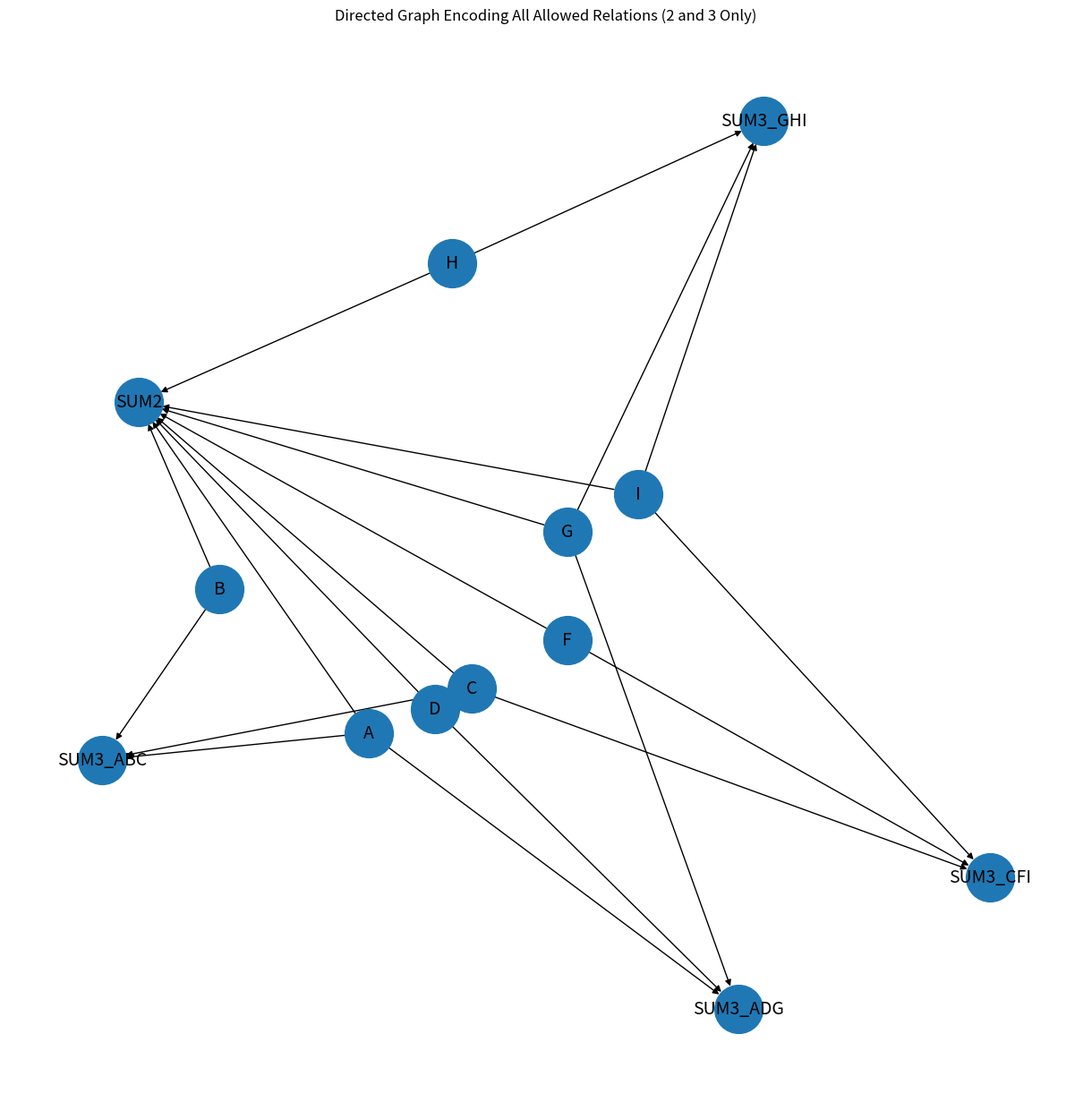

This chart was generated by the following Python code:
import networkx as nx
import matplotlib.pyplot as plt

G = nx.DiGraph()

nodes = ["A","B","C","D","F","G","H","I"]
G.add_nodes_from(nodes)

# Special sum nodes
G.add_node("SUM2")
G.add_node("SUM3_ADG")
G.add_node("SUM3_CFI")
G.add_node("SUM3_ABC")
G.add_node("SUM3_GHI")

# Pairwise constraints → directed edges to SUM2
for n in nodes:
    G.add_edge(n, "SUM2")

# Triple constraints → directed edges to SUM3 nodes
triangles = {
    "SUM3_ADG": ["A","D","G"],
    "SUM3_CFI": ["C","F","I"],
    "SUM3_ABC": ["A","B","C"],
    "SUM3_GHI": ["G","H","I"]
}

for Znode, members in triangles.items():
    for m in members:
        G.add_edge(m, Znode)

# Draw
pos = nx.spring_layout(G, seed=42)
plt.figure(figsize=(12,12))

nx.draw(G, pos, with_labels=True, node_size=1500, font_size=14, arrows=True)

plt.title("Directed Graph Encoding All Allowed Relations (2 and 3 Only)")
plt.axis("off")
plt.show()

# import networkx as nx
# import matplotlib.pyplot as plt

# # Original nodes
# nodes = ["A","B","C","D","F","G","H","I"]

# # New Z nodes for triple constraints
# Z_nodes = ["Z_ADG", "Z_CFI", "Z_ABC", "Z_GHI"]

# G = nx.Graph()

# G.add_nodes_from(nodes)
# G.add_nodes_from(Z_nodes)

# # Pairwise edges (complete graph)
# for i in range(len(nodes)):
#     for j in range(i+1, len(nodes)):
#         G.add_edge(nodes[i], nodes[j], label="X+Y=2")

# # Triple constraint stars
# triangles = {
#     "Z_ADG": ["A","D","G"],
#     "Z_CFI": ["C","F","I"],
#     "Z_ABC": ["A","B","C"],
#     "Z_GHI": ["G","H","I"]
# }

# for Znode, members in triangles.items():
#     for m in members:
#         G.add_edge(Znode, m, label="Z=1")

# # Draw
# pos = nx.spring_layout(G, seed=42)
# plt.figure(figsize=(12,12))

# nx.draw(G, pos, with_labels=True, node_size=1500, font_size=14)

# edge_labels = {(u,v): G[u][v]['label'] for u,v in G.edges()}
# nx.draw_networkx_edge_labels(G, pos, edge_labels=edge_labels, font_size=10)

# plt.title("2D Network Graph with Z-Nodes Representing 3D Height")
# plt.axis("off")
# plt.show()

# import matplotlib.pyplot as plt
# from mpl_toolkits.mplot3d import Axes3D

# # Base coordinates (X+Y=2, Z=0)
# coords_base = {
#     "A": (0.0, 2.0, 0),
#     "B": (0.5, 1.5, 0),
#     "C": (1.0, 1.0, 0),
#     "D": (1.5, 0.5, 0),
#     "F": (2.0, 0.0, 0),
#     "G": (0.2, 1.8, 0),
#     "H": (1.2, 0.8, 0),
#     "I": (0.8, 1.2, 0)
# }

# # Lifted coordinates (same X,Y, Z=1)
# coords_top = {k: (x, y, 1) for k, (x, y, _) in coords_base.items()}

# nodes = list(coords_base.keys())

# # Triple constraints (pyramids)
# triangles = [
#     ("A","D","G"),
#     ("C","F","I"),
#     ("A","B","C"),
#     ("G","H","I")
# ]

# fig = plt.figure()
# ax = fig.add_subplot(111, projection='3d')

# # Draw base nodes
# for n,(x,y,z) in coords_base.items():
#     ax.scatter(x,y,z,color='black')
#     ax.text(x,y,z,n)

# # Draw lifted nodes
# for n,(x,y,z) in coords_top.items():
#     ax.scatter(x,y,z,color='red')
#     ax.text(x,y,z,n)

# # 1) All pairwise relations X+E+Y=3k → X+Y=2
# #    Draw edges on the base plane (Z=0)
# for i in range(len(nodes)):
#     for j in range(i+1, len(nodes)):
#         n1, n2 = nodes[i], nodes[j]
#         x1,y1,z1 = coords_base[n1]
#         x2,y2,z2 = coords_base[n2]
#         ax.plot([x1,x2],[y1,y2],[z1,z2],color='gray',alpha=0.4)

# # 2) Triple constraints → triangles at Z=1 + vertical walls
# for tri in triangles:
#     X,Y,Z = tri

#     # top triangle edges
#     for (u,v) in [(X,Y),(Y,Z),(Z,X)]:
#         x1,y1,z1 = coords_top[u]
#         x2,y2,z2 = coords_top[v]
#         ax.plot([x1,x2],[y1,y2],[z1,z2],color='red',linewidth=2)

#     # vertical edges (pyramid walls)
#     for node in tri:
#         xb,yb,zb = coords_base[node]
#         xt,yt,zt = coords_top[node]
#         ax.plot([xb,xt],[yb,yt],[zb,zt],color='black',linewidth=1)

# ax.set_xlabel('X')
# ax.set_ylabel('Y')
# ax.set_zlabel('Z')
# plt.show()

# import matplotlib.pyplot as plt
# from mpl_toolkits.mplot3d import Axes3D

# # Coordinates satisfying X+Y=2
# coords_base = {
#     "A": (0.0, 2.0, 0),
#     "B": (0.5, 1.5, 0),
#     "C": (1.0, 1.0, 0),
#     "D": (1.5, 0.5, 0),
#     "F": (2.0, 0.0, 0),
#     "G": (0.2, 1.8, 0),
#     "H": (1.2, 0.8, 0),
#     "I": (0.8, 1.2, 0)
# }

# coords_top = {k: (x, y, 1) for k, (x, y, _) in coords_base.items()}

# # Triple constraints (pyramids)
# triangles = [
#     ("A","D","G"),
#     ("C","F","I"),
#     ("A","B","C"),
#     ("G","H","I")
# ]

# fig = plt.figure()
# ax = fig.add_subplot(111, projection='3d')

# # Draw base nodes
# for n,(x,y,z) in coords_base.items():
#     ax.scatter(x,y,z,color='black')
#     ax.text(x,y,z,n)

# # Draw lifted nodes
# for n,(x,y,z) in coords_top.items():
#     ax.scatter(x,y,z,color='red')
#     ax.text(x,y,z,n)

# # Draw pyramid edges
# for tri in triangles:
#     X,Y,Z = tri
#     # top triangle edges
#     ax.plot(
#         [coords_top[X][0], coords_top[Y][0]],
#         [coords_top[X][1], coords_top[Y][1]],
#         [coords_top[X][2], coords_top[Y][2]],
#         color='red'
#     )
#     ax.plot(
#         [coords_top[Y][0], coords_top[Z][0]],
#         [coords_top[Y][1], coords_top[Z][1]],
#         [coords_top[Y][2], coords_top[Z][2]],
#         color='red'
#     )
#     ax.plot(
#         [coords_top[Z][0], coords_top[X][0]],
#         [coords_top[Z][1], coords_top[X][1]],
#         [coords_top[Z][2], coords_top[X][2]],
#         color='red'
#     )

#     # vertical edges (pyramid walls)
#     for node in tri:
#         ax.plot(
#             [coords_base[node][0], coords_top[node][0]],
#             [coords_base[node][1], coords_top[node][1]],
#             [coords_base[node][2], coords_top[node][2]],
#             color='gray'
#         )

# plt.show()

# import matplotlib.pyplot as plt
# from mpl_toolkits.mplot3d import Axes3D
# import networkx as nx

# G = nx.Graph()

# coords = {
#     "A": (1.2, 0.8, 1),
#     "B": (0.5, 1.5, 1),
#     "C": (1.4, 0.6, 1),
#     "D": (0.9, 1.1, 1),
#     "F": (1.1, 0.9, 1),
#     "G": (0.7, 1.3, 1),
#     "H": (1.3, 0.7, 1),
#     "I": (0.6, 1.4, 1)
# }

# # Add nodes
# for n, (x,y,z) in coords.items():
#     G.add_node(n, pos=(x,y,z))

# # Add pairwise edges (X+Y=2)
# nodes = list(coords.keys())
# for i in range(len(nodes)):
#     for j in range(i+1, len(nodes)):
#         G.add_edge(nodes[i], nodes[j], color='gray', weight=1)

# # Add triangle edges (X+Y+Z=3)
# triangles = [
#     ("A","D","G"),
#     ("C","F","I"),
#     ("A","B","C"),
#     ("G","H","I")
# ]

# for tri in triangles:
#     X, Y, Z = tri
#     G.add_edge(X, Y, color='red', weight=3)
#     G.add_edge(Y, Z, color='red', weight=3)
#     G.add_edge(Z, X, color='red', weight=3)

# # Draw 3D graph
# fig = plt.figure(figsize=(10,10))
# ax = fig.add_subplot(111, projection='3d')

# for node, (x,y,z) in coords.items():
#     ax.scatter(x, y, z, s=200)
#     ax.text(x, y, z, node, fontsize=12)

# for u, v in G.edges():
#     x = [coords[u][0], coords[v][0]]
#     y = [coords[u][1], coords[v][1]]
#     z = [coords[u][2], coords[v][2]]
#     color = G[u][v]['color']
#     ax.plot(x, y, z, color=color)

# ax.set_title("3D Network Graph: Pairwise (gray) and Triple (red) Constraints")
# plt.show()

# import networkx as nx
# import matplotlib.pyplot as plt

# nodes = ["A","B","C","D","F","G","H","I"]

# G = nx.Graph()
# G.add_nodes_from(nodes)

# # Add all pairwise edges (from X+E+Y=3k)
# for i in range(len(nodes)):
#     for j in range(i+1, len(nodes)):
#         G.add_edge(nodes[i], nodes[j], color='lightgray', weight=1)

# # Triangles (from X+Y+Z=3k)
# triangles = [
#     ("A","D","G"),
#     ("C","F","I"),
#     ("A","B","C"),
#     ("G","H","I")
# ]

# # Add triangle edges with special color
# for tri in triangles:
#     X, Y, Z = tri
#     G.add_edge(X, Y, color='red', weight=3)
#     G.add_edge(Y, Z, color='red', weight=3)
#     G.add_edge(Z, X, color='red', weight=3)

# # Draw
# pos = nx.spring_layout(G, seed=42)
# edges = G.edges()
# colors = [G[u][v]['color'] for u,v in edges]
# weights = [G[u][v]['weight'] for u,v in edges]

# plt.figure(figsize=(10,10))
# nx.draw(G, pos, with_labels=True, edge_color=colors, width=weights,
#         node_size=1500, font_size=20)
# plt.title("Network Graph with Pairwise Constraints and Triangle Constraints")
# plt.show()

# import networkx as nx
# import matplotlib.pyplot as plt

# nodes = ["A","B","C","D","F","G","H","I"]

# G = nx.Graph()
# G.add_nodes_from(nodes)

# # Add edges with correct label X+Y=2
# for i in range(len(nodes)):
#     for j in range(i+1, len(nodes)):
#         X = nodes[i]
#         Y = nodes[j]
#         G.add_edge(X, Y, label="2")

# pos = nx.spring_layout(G, seed=42)

# plt.figure(figsize=(8,8))
# nx.draw(G, pos, with_labels=True, node_size=1500, font_size=16)

# edge_labels = {(u, v): "2" for u, v in G.edges()}
# nx.draw_networkx_edge_labels(G, pos, edge_labels=edge_labels, font_size=12)

# plt.title("Network Graph for X + E + Y = 3k with E=1, k=1 → X+Y=2")
# plt.axis("off")
# plt.show()

# import networkx as nx
# import matplotlib.pyplot as plt

# # Nodes from your equations
# nodes = ["A","B","C","D","F","G","H","I"]

# G = nx.Graph()
# G.add_nodes_from(nodes)

# # Add an edge between every pair (complete graph)
# for i in range(len(nodes)):
#     for j in range(i+1, len(nodes)):
#         X = nodes[i]
#         Y = nodes[j]
#         G.add_edge(X, Y, label="X+E+Y=3k")

# # Layout and draw
# pos = nx.spring_layout(G, seed=42)

# plt.figure(figsize=(8,8))
# nx.draw(G, pos, with_labels=True, node_size=1500, font_size=16)

# # Optional: show edge labels
# edge_labels = {(u, v): "3k" for u, v in G.edges()}
# nx.draw_networkx_edge_labels(G, pos, edge_labels=edge_labels, font_size=10)

# plt.title("Network Graph for X + E + Y = 3k")
# plt.axis("off")
# plt.show()



# import networkx as nx
# import matplotlib.pyplot as plt

# # Nodes
# nodes = ["A","B","C","D","F","G","H","I"]

# # Build graph
# G = nx.Graph()
# G.add_nodes_from(nodes)

# # Add edges
# for i in range(len(nodes)):
#     for j in range(i+1, len(nodes)):
#         X = nodes[i]
#         Y = nodes[j]

#         # Special edges: any edge involving B is 3K
#         if X == "B" or Y == "B":
#             G.add_edge(X, Y, color='red', weight=2)
#         else:
#             G.add_edge(X, Y, color='blue', weight=1)

# # Draw graph
# pos = nx.spring_layout(G, seed=42)
# edges = G.edges()
# colors = [G[u][v]['color'] for u,v in edges]
# weights = [G[u][v]['weight'] for u,v in edges]

# plt.figure(figsize=(10,10))
# nx.draw(G, pos, with_labels=True, edge_color=colors, width=weights, node_size=1500, font_size=20)
# plt.title("Network Graph of X + E + Y = 3k / 3K")
# plt.show()
